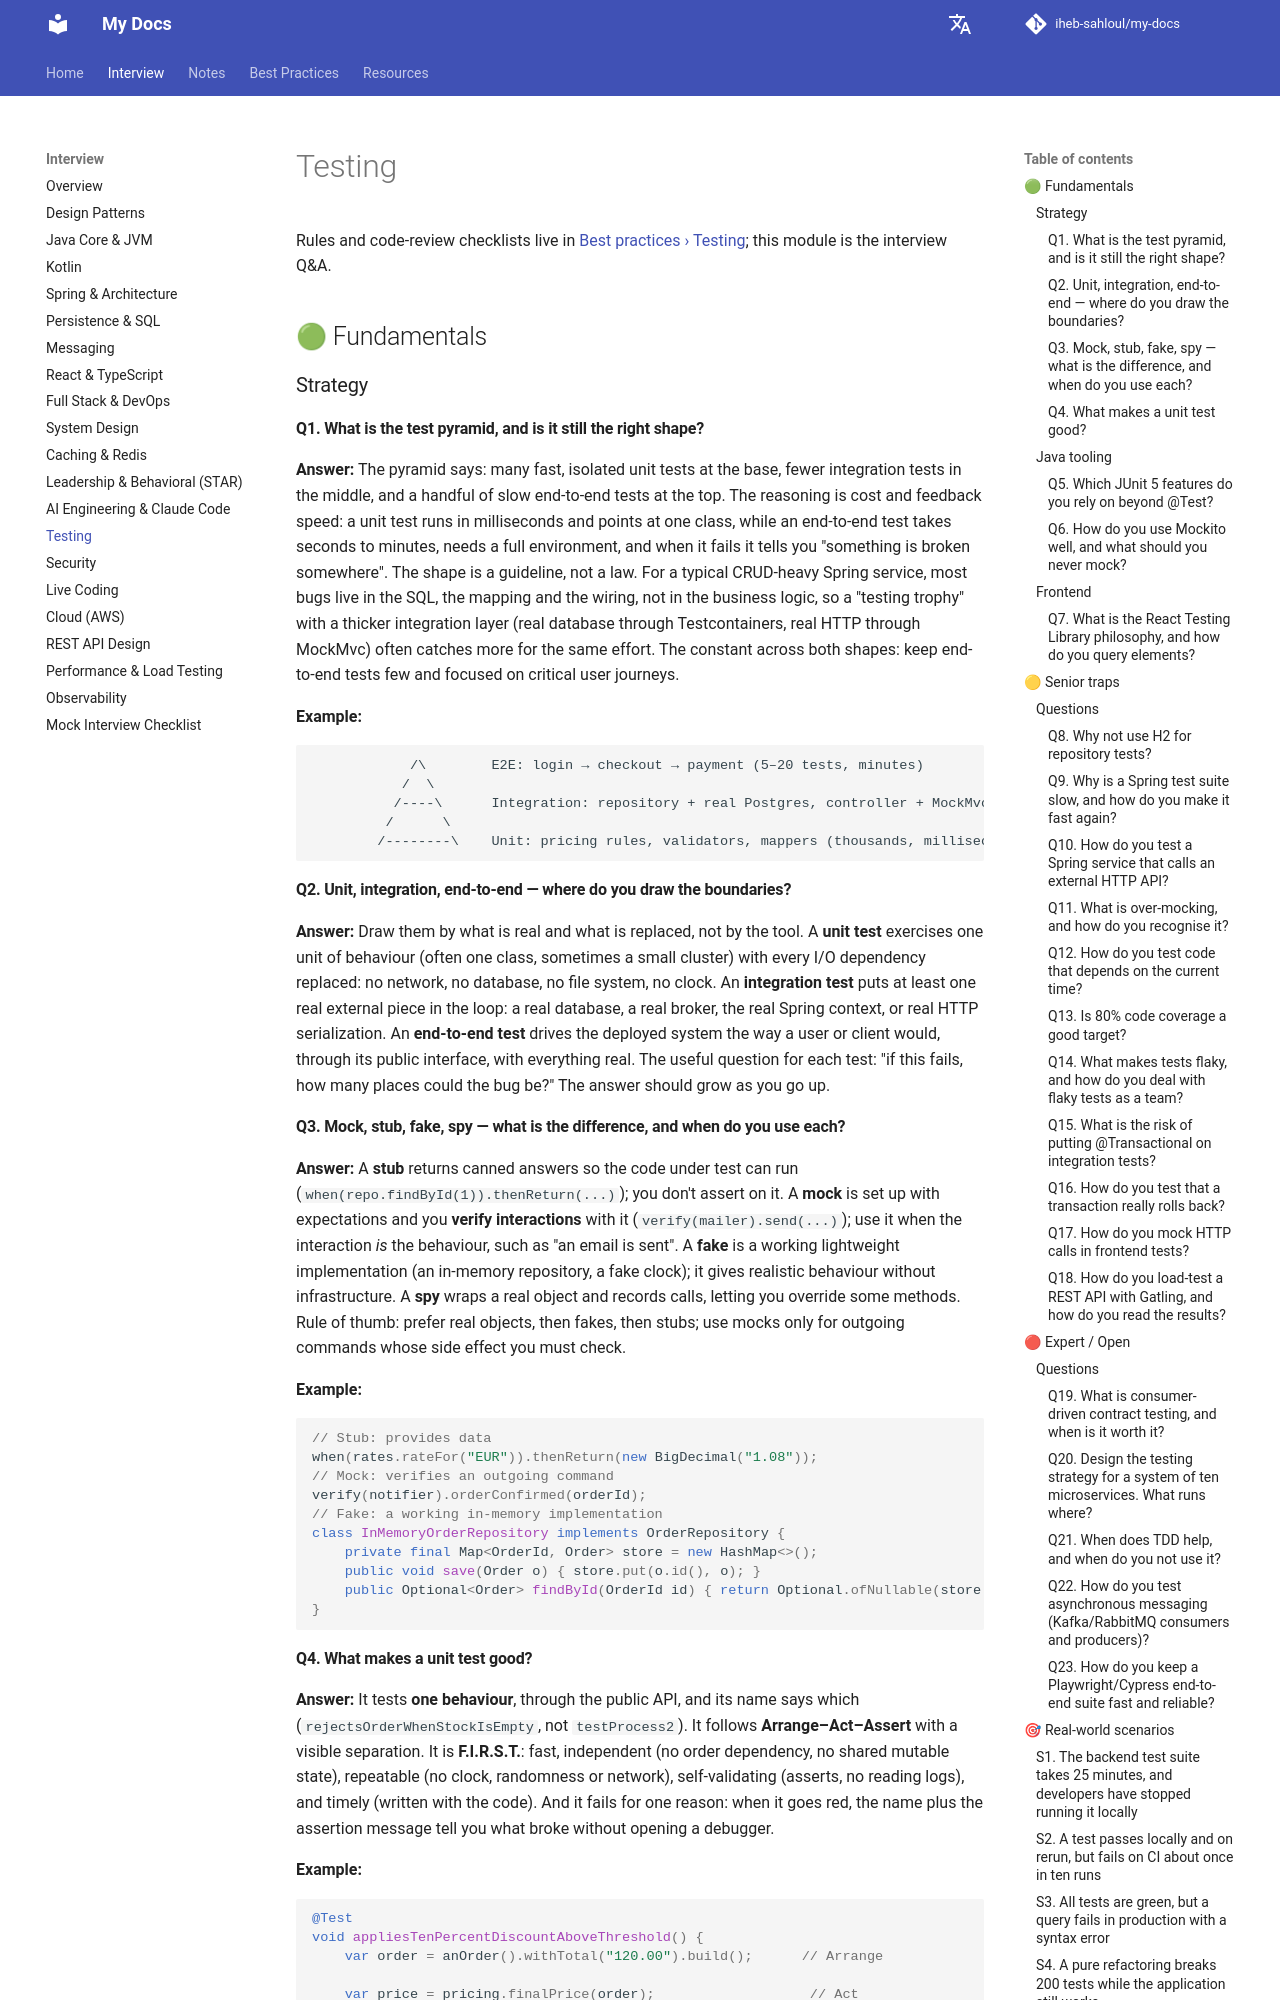

repository: iheb-sahloul/my-docs · page: interviews/testing/index.html · generator: mkdocs

# Testing

Rules and code-review checklists live in [Best practices › Testing](../best-practices/testing.md); this module is the interview Q&A.

## 🟢 Fundamentals

### Strategy

#### Q1. What is the test pyramid, and is it still the right shape? {#test-pyramid-right-shape}
**Answer:** The pyramid says: many fast, isolated unit tests at the base, fewer integration tests in the middle,
and a handful of slow end-to-end tests at the top. The reasoning is cost and feedback speed: a unit test runs in
milliseconds and points at one class, while an end-to-end test takes seconds to minutes, needs a full environment,
and when it fails it tells you "something is broken somewhere". The shape is a guideline, not a law. For a typical
CRUD-heavy Spring service, most bugs live in the SQL, the mapping and the wiring, not in the business logic, so a
"testing trophy" with a thicker integration layer (real database through Testcontainers, real HTTP through MockMvc)
often catches more for the same effort. The constant across both shapes: keep end-to-end tests few and focused on
critical user journeys.

**Example:**

```text
            /\        E2E: login → checkout → payment (5–20 tests, minutes)
           /  \
          /----\      Integration: repository + real Postgres, controller + MockMvc (hundreds, seconds)
         /      \
        /--------\    Unit: pricing rules, validators, mappers (thousands, milliseconds)
```

#### Q2. Unit, integration, end-to-end — where do you draw the boundaries? {#unit-integration-end-end-draw}
**Answer:** Draw them by what is real and what is replaced, not by the tool. A **unit test** exercises one unit of
behaviour (often one class, sometimes a small cluster) with every I/O dependency replaced: no network, no database,
no file system, no clock. An **integration test** puts at least one real external piece in the loop: a real
database, a real broker, the real Spring context, or real HTTP serialization. An **end-to-end test** drives the
deployed system the way a user or client would, through its public interface, with everything real. The useful
question for each test: "if this fails, how many places could the bug be?" The answer should grow as you go up.

#### Q3. Mock, stub, fake, spy — what is the difference, and when do you use each? {#mock-stub-fake-spy-each}
**Answer:** A **stub** returns canned answers so the code under test can run (`when(repo.findById(1)).thenReturn(...)`);
you don't assert on it. A **mock** is set up with expectations and you **verify interactions** with it
(`verify(mailer).send(...)`); use it when the interaction *is* the behaviour, such as "an email is sent". A **fake** is
a working lightweight implementation (an in-memory repository, a fake clock); it gives realistic behaviour without
infrastructure. A **spy** wraps a real object and records calls, letting you override some methods. Rule of thumb:
prefer real objects, then fakes, then stubs; use mocks only for outgoing commands whose side effect you must check.

**Example:**

```java
// Stub: provides data
when(rates.rateFor("EUR")).thenReturn(new BigDecimal("1.08"));
// Mock: verifies an outgoing command
verify(notifier).orderConfirmed(orderId);
// Fake: a working in-memory implementation
class InMemoryOrderRepository implements OrderRepository {
    private final Map<OrderId, Order> store = new HashMap<>();
    public void save(Order o) { store.put(o.id(), o); }
    public Optional<Order> findById(OrderId id) { return Optional.ofNullable(store.get(id)); }
}
```

#### Q4. What makes a unit test good? {#unit-test-good}
**Answer:** It tests **one behaviour**, through the public API, and its name says which (`rejectsOrderWhenStockIsEmpty`,
not `testProcess2`). It follows **Arrange–Act–Assert** with a visible separation. It is **F.I.R.S.T.**: fast,
independent (no order dependency, no shared mutable state), repeatable (no clock, randomness or network), self-validating
(asserts, no reading logs), and timely (written with the code). And it fails for one reason: when it goes red, the
name plus the assertion message tell you what broke without opening a debugger.

**Example:**

```java
@Test
void appliesTenPercentDiscountAboveThreshold() {
    var order = anOrder().withTotal("120.00").build();      // Arrange

    var price = pricing.finalPrice(order);                   // Act

    assertThat(price).isEqualByComparingTo("108.00");        // Assert
}
```

### Java tooling

#### Q5. Which JUnit 5 features do you rely on beyond `@Test`? {#junit-5-features-rely-beyond}
**Answer:** `@ParameterizedTest` with `@CsvSource`/`@MethodSource` to cover a table of cases without copy-pasted tests;
`@Nested` classes to group cases by context ("when the cart is empty"); `@DisplayName` for readable reports;
`assertThrows`/`assertAll` for exceptions and grouped assertions; extensions (`@ExtendWith`) for Mockito, Spring
and Testcontainers; and `@Tag` to split fast and slow suites in the build. Most teams pair JUnit with **AssertJ** for
fluent, well-reported assertions (`assertThat(list).extracting(Order::status).containsOnly(PAID)`).

**Example:**

```java
@ParameterizedTest
@CsvSource({ "99.99, 0", "100.00, 10", "500.00, 50" })
void discountByTotal(BigDecimal total, BigDecimal expectedDiscount) {
    assertThat(pricing.discount(total)).isEqualByComparingTo(expectedDiscount);
}
```
